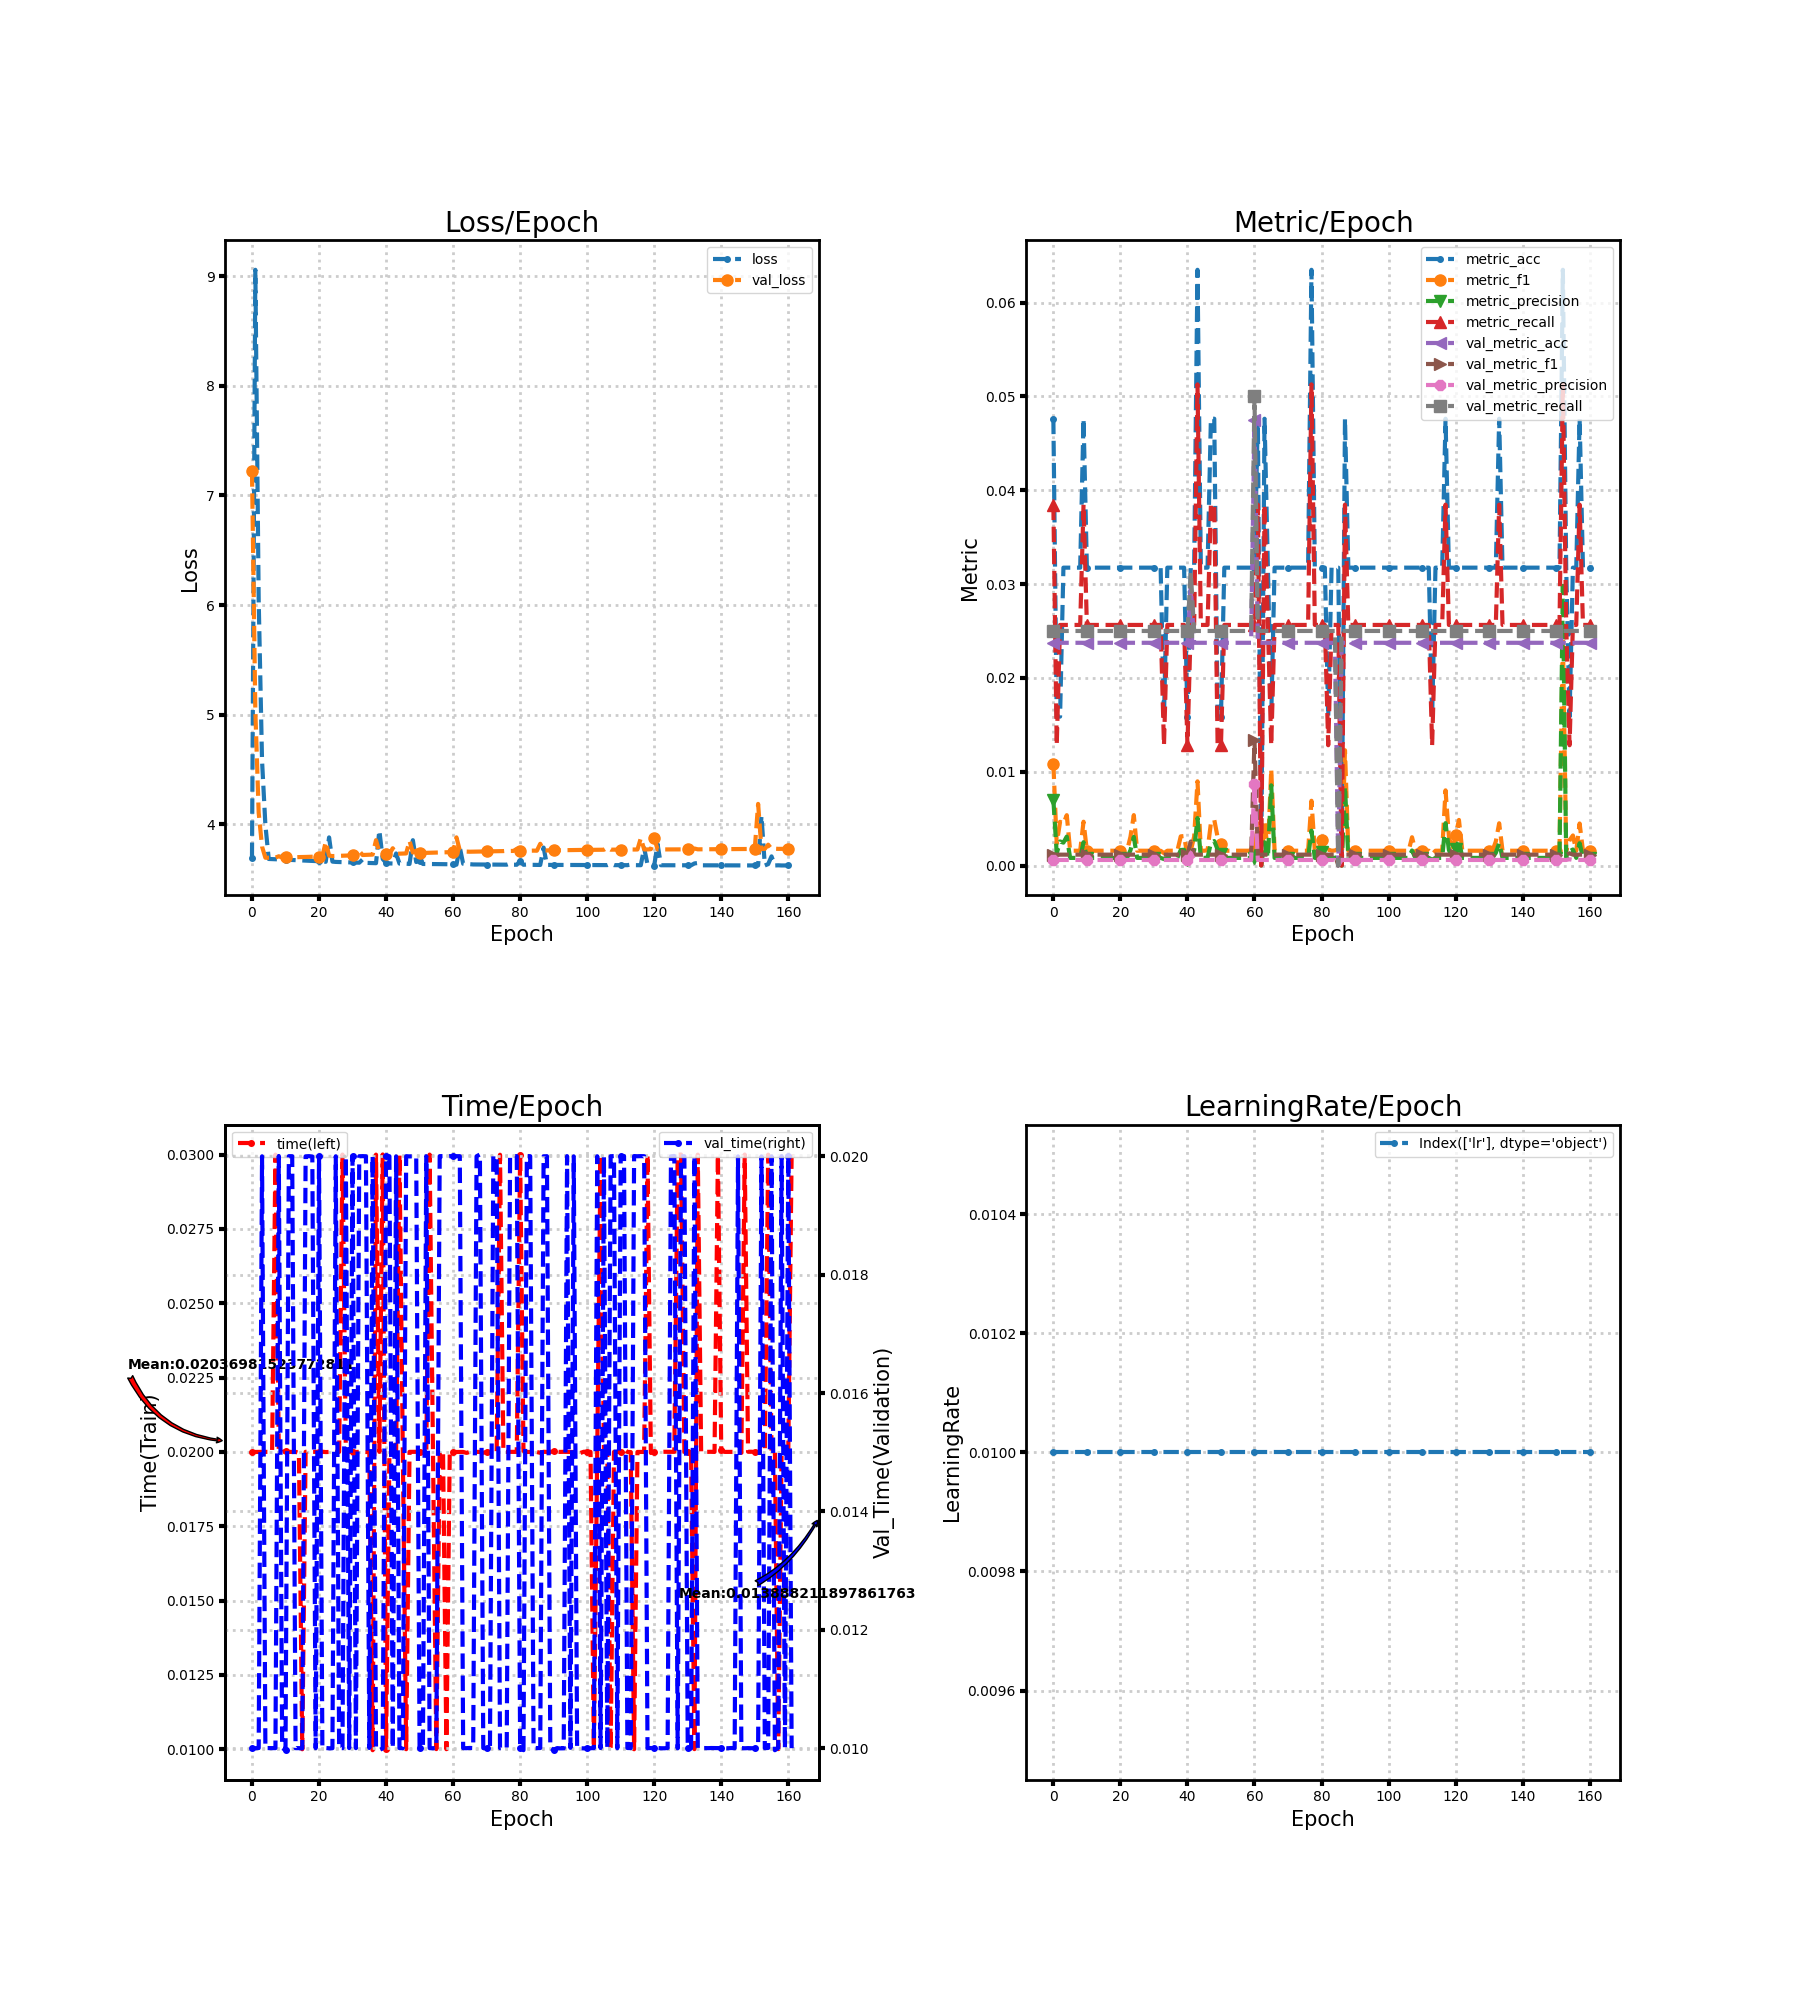

Source data for this figure (header and first rows):
loss, metric_acc, metric_f1, metric_precision, metric_recall, time, lr, val_loss, val_metric_acc, val_metric_f1, val_metric_precision, val_metric_recall, val_time
3.691, 0.04762, 0.01086, 0.007028, 0.03846, 0.02, 0.01, 7.221, 0.02374, 0.001159, 0.0005935, 0.025, 0.009999
9.06, 0.01587, 0.002331, 0.001282, 0.01282, 0.02, 0.01, 5.029, 0.02374, 0.001159, 0.0005935, 0.025, 0.009998
6.043, 0.01587, 0.004662, 0.002564, 0.02564, 0.02, 0.01, 4.103, 0.02374, 0.001159, 0.0005935, 0.025, 0.01
4.58, 0.03175, 0.004459, 0.002442, 0.02564, 0.02, 0.01, 3.795, 0.02374, 0.001159, 0.0005935, 0.025, 0.02
3.992, 0.03175, 0.005369, 0.003085, 0.02564, 0.02, 0.01, 3.693, 0.02374, 0.001159, 0.0005935, 0.025, 0.01
3.682, 0.03175, 0.001578, 0.000814, 0.02564, 0.02, 0.01, 3.693, 0.02374, 0.001159, 0.0005935, 0.025, 0.01
3.681, 0.03175, 0.001578, 0.000814, 0.02564, 0.02, 0.01, 3.694, 0.02374, 0.001159, 0.0005935, 0.025, 0.01
3.679, 0.03175, 0.001578, 0.000814, 0.02564, 0.03, 0.01, 3.694, 0.02374, 0.001159, 0.0005935, 0.025, 0.01
3.678, 0.03175, 0.001578, 0.000814, 0.02564, 0.02, 0.01, 3.706, 0.02374, 0.001159, 0.0005935, 0.025, 0.02001
3.711, 0.04762, 0.00467, 0.002486, 0.03846, 0.01999, 0.01, 3.695, 0.02374, 0.001159, 0.0005935, 0.025, 0.01
3.675, 0.03175, 0.001578, 0.000814, 0.02564, 0.02003, 0.01, 3.696, 0.02374, 0.001159, 0.0005935, 0.025, 0.009964
3.674, 0.03175, 0.001578, 0.000814, 0.02564, 0.02, 0.01, 3.696, 0.02374, 0.001159, 0.0005935, 0.025, 0.02
3.672, 0.03175, 0.001578, 0.000814, 0.02564, 0.02, 0.01, 3.697, 0.02374, 0.001159, 0.0005935, 0.025, 0.02
3.671, 0.03175, 0.001578, 0.000814, 0.02564, 0.02, 0.01, 3.698, 0.02374, 0.001159, 0.0005935, 0.025, 0.009999
3.669, 0.03175, 0.001578, 0.000814, 0.02564, 0.01996, 0.01, 3.698, 0.02374, 0.001159, 0.0005935, 0.025, 0.009999
3.668, 0.03175, 0.001578, 0.000814, 0.02564, 0.009996, 0.01, 3.699, 0.02374, 0.001159, 0.0005935, 0.025, 0.009996
3.666, 0.03175, 0.001578, 0.000814, 0.02564, 0.02, 0.01, 3.7, 0.02374, 0.001159, 0.0005935, 0.025, 0.02
3.665, 0.03175, 0.001578, 0.000814, 0.02564, 0.02, 0.01, 3.701, 0.02374, 0.001159, 0.0005935, 0.025, 0.02
3.664, 0.03175, 0.001578, 0.000814, 0.02564, 0.02, 0.01, 3.702, 0.02374, 0.001159, 0.0005935, 0.025, 0.02
3.662, 0.03175, 0.001578, 0.000814, 0.02564, 0.02, 0.01, 3.703, 0.02374, 0.001159, 0.0005935, 0.025, 0.009999
3.661, 0.03175, 0.001578, 0.000814, 0.02564, 0.02, 0.01, 3.704, 0.02374, 0.001159, 0.0005935, 0.025, 0.02
3.66, 0.03175, 0.001578, 0.000814, 0.02564, 0.02, 0.01, 3.705, 0.02374, 0.001159, 0.0005935, 0.025, 0.01
3.656, 0.03175, 0.001603, 0.0008271, 0.02564, 0.01999, 0.01, 3.838, 0.02374, 0.001159, 0.0005935, 0.025, 0.01
3.879, 0.03175, 0.003062, 0.001628, 0.02564, 0.02, 0.01, 3.712, 0.02374, 0.001159, 0.0005935, 0.025, 0.009997
3.658, 0.03175, 0.005372, 0.003053, 0.02564, 0.02, 0.01, 3.708, 0.02374, 0.001159, 0.0005935, 0.025, 0.009998
3.655, 0.03175, 0.001578, 0.000814, 0.02564, 0.02, 0.01, 3.709, 0.02374, 0.001159, 0.0005935, 0.025, 0.02
3.654, 0.03175, 0.001578, 0.000814, 0.02564, 0.02, 0.01, 3.71, 0.02374, 0.001159, 0.0005935, 0.025, 0.01
3.653, 0.03175, 0.001578, 0.000814, 0.02564, 0.03, 0.01, 3.711, 0.02374, 0.001159, 0.0005935, 0.025, 0.009998
3.652, 0.03175, 0.001578, 0.000814, 0.02564, 0.02, 0.01, 3.712, 0.02374, 0.001159, 0.0005935, 0.025, 0.02
3.651, 0.03175, 0.001578, 0.000814, 0.02564, 0.02, 0.01, 3.713, 0.02374, 0.001159, 0.0005935, 0.025, 0.01
3.65, 0.03175, 0.001578, 0.000814, 0.02564, 0.02, 0.01, 3.715, 0.02374, 0.001159, 0.0005935, 0.025, 0.02001
3.649, 0.03175, 0.001578, 0.000814, 0.02564, 0.02, 0.01, 3.716, 0.02374, 0.001159, 0.0005935, 0.025, 0.009999
3.648, 0.03175, 0.001578, 0.000814, 0.02564, 0.02, 0.01, 3.754, 0.02374, 0.001159, 0.0005935, 0.025, 0.02
3.677, 0.01587, 0.001315, 0.000693, 0.01282, 0.02, 0.01, 3.718, 0.02374, 0.001159, 0.0005935, 0.025, 0.02
3.646, 0.03175, 0.001578, 0.000814, 0.02564, 0.01999, 0.01, 3.719, 0.02374, 0.001159, 0.0005935, 0.025, 0.02
3.645, 0.03175, 0.001578, 0.000814, 0.02564, 0.02, 0.01, 3.72, 0.02374, 0.001159, 0.0005935, 0.025, 0.01
3.645, 0.03175, 0.001578, 0.000814, 0.02564, 0.009964, 0.01, 3.722, 0.02374, 0.001159, 0.0005935, 0.025, 0.02
3.643, 0.03175, 0.001578, 0.000814, 0.02564, 0.03, 0.01, 3.853, 0.02374, 0.001159, 0.0005935, 0.025, 0.01
3.942, 0.03175, 0.003108, 0.001654, 0.02564, 0.02, 0.01, 3.743, 0.02374, 0.001159, 0.0005935, 0.025, 0.009965
3.681, 0.03175, 0.003146, 0.001679, 0.02564, 0.03, 0.01, 3.739, 0.02374, 0.001159, 0.0005935, 0.025, 0.009996
3.646, 0.01587, 0.001047, 0.0005456, 0.01282, 0.009998, 0.01, 3.726, 0.02374, 0.001159, 0.0005935, 0.025, 0.02
3.641, 0.03175, 0.001578, 0.000814, 0.02564, 0.02, 0.01, 3.727, 0.02967, 0.002561, 0.001339, 0.03125, 0.02
3.64, 0.03175, 0.003079, 0.001638, 0.02564, 0.02, 0.01, 3.779, 0.02374, 0.001159, 0.0005935, 0.025, 0.009997
3.732, 0.06349, 0.008974, 0.00506, 0.05128, 0.02, 0.01, 3.729, 0.02374, 0.001159, 0.0005935, 0.025, 0.02
3.639, 0.03175, 0.001578, 0.000814, 0.02564, 0.03, 0.01, 3.73, 0.02374, 0.001159, 0.0005935, 0.025, 0.01
3.639, 0.03175, 0.001578, 0.000814, 0.02564, 0.02, 0.01, 3.731, 0.02374, 0.001159, 0.0005935, 0.025, 0.009999
3.639, 0.03175, 0.001628, 0.0008407, 0.02564, 0.009998, 0.01, 3.732, 0.02374, 0.001159, 0.0005935, 0.025, 0.02
3.636, 0.04762, 0.004533, 0.002409, 0.03846, 0.02, 0.01, 3.847, 0.02374, 0.001159, 0.0005935, 0.025, 0.02
3.853, 0.04762, 0.004884, 0.002609, 0.03846, 0.02, 0.01, 3.74, 0.02374, 0.001159, 0.0005935, 0.025, 0.02
3.654, 0.01587, 0.003017, 0.001709, 0.01282, 0.02, 0.01, 3.758, 0.02374, 0.001159, 0.0005935, 0.025, 0.02
3.666, 0.01587, 0.002331, 0.001282, 0.01282, 0.02, 0.01, 3.736, 0.02374, 0.001159, 0.0005935, 0.025, 0.01
3.636, 0.03175, 0.001578, 0.000814, 0.02564, 0.02, 0.01, 3.737, 0.02374, 0.001159, 0.0005935, 0.025, 0.009998
3.636, 0.03175, 0.001578, 0.000814, 0.02564, 0.02, 0.01, 3.738, 0.02374, 0.001159, 0.0005935, 0.025, 0.02
3.635, 0.03175, 0.001578, 0.000814, 0.02564, 0.03, 0.01, 3.739, 0.02374, 0.001159, 0.0005935, 0.025, 0.01
3.635, 0.03175, 0.001578, 0.000814, 0.02564, 0.02, 0.01, 3.739, 0.02374, 0.001159, 0.0005935, 0.025, 0.009998
3.635, 0.03175, 0.001578, 0.000814, 0.02564, 0.01, 0.01, 3.74, 0.02374, 0.001159, 0.0005935, 0.025, 0.01
3.634, 0.03175, 0.001578, 0.000814, 0.02564, 0.02, 0.01, 3.741, 0.02374, 0.001159, 0.0005935, 0.025, 0.02
3.634, 0.03175, 0.001578, 0.000814, 0.02564, 0.02, 0.01, 3.742, 0.02374, 0.001159, 0.0005935, 0.025, 0.02
3.634, 0.03175, 0.001578, 0.000814, 0.02564, 0.009998, 0.01, 3.743, 0.02374, 0.001159, 0.0005935, 0.025, 0.02
3.633, 0.03175, 0.001578, 0.000814, 0.02564, 0.02, 0.01, 3.744, 0.02374, 0.001159, 0.0005935, 0.025, 0.02
... 102 more rows
